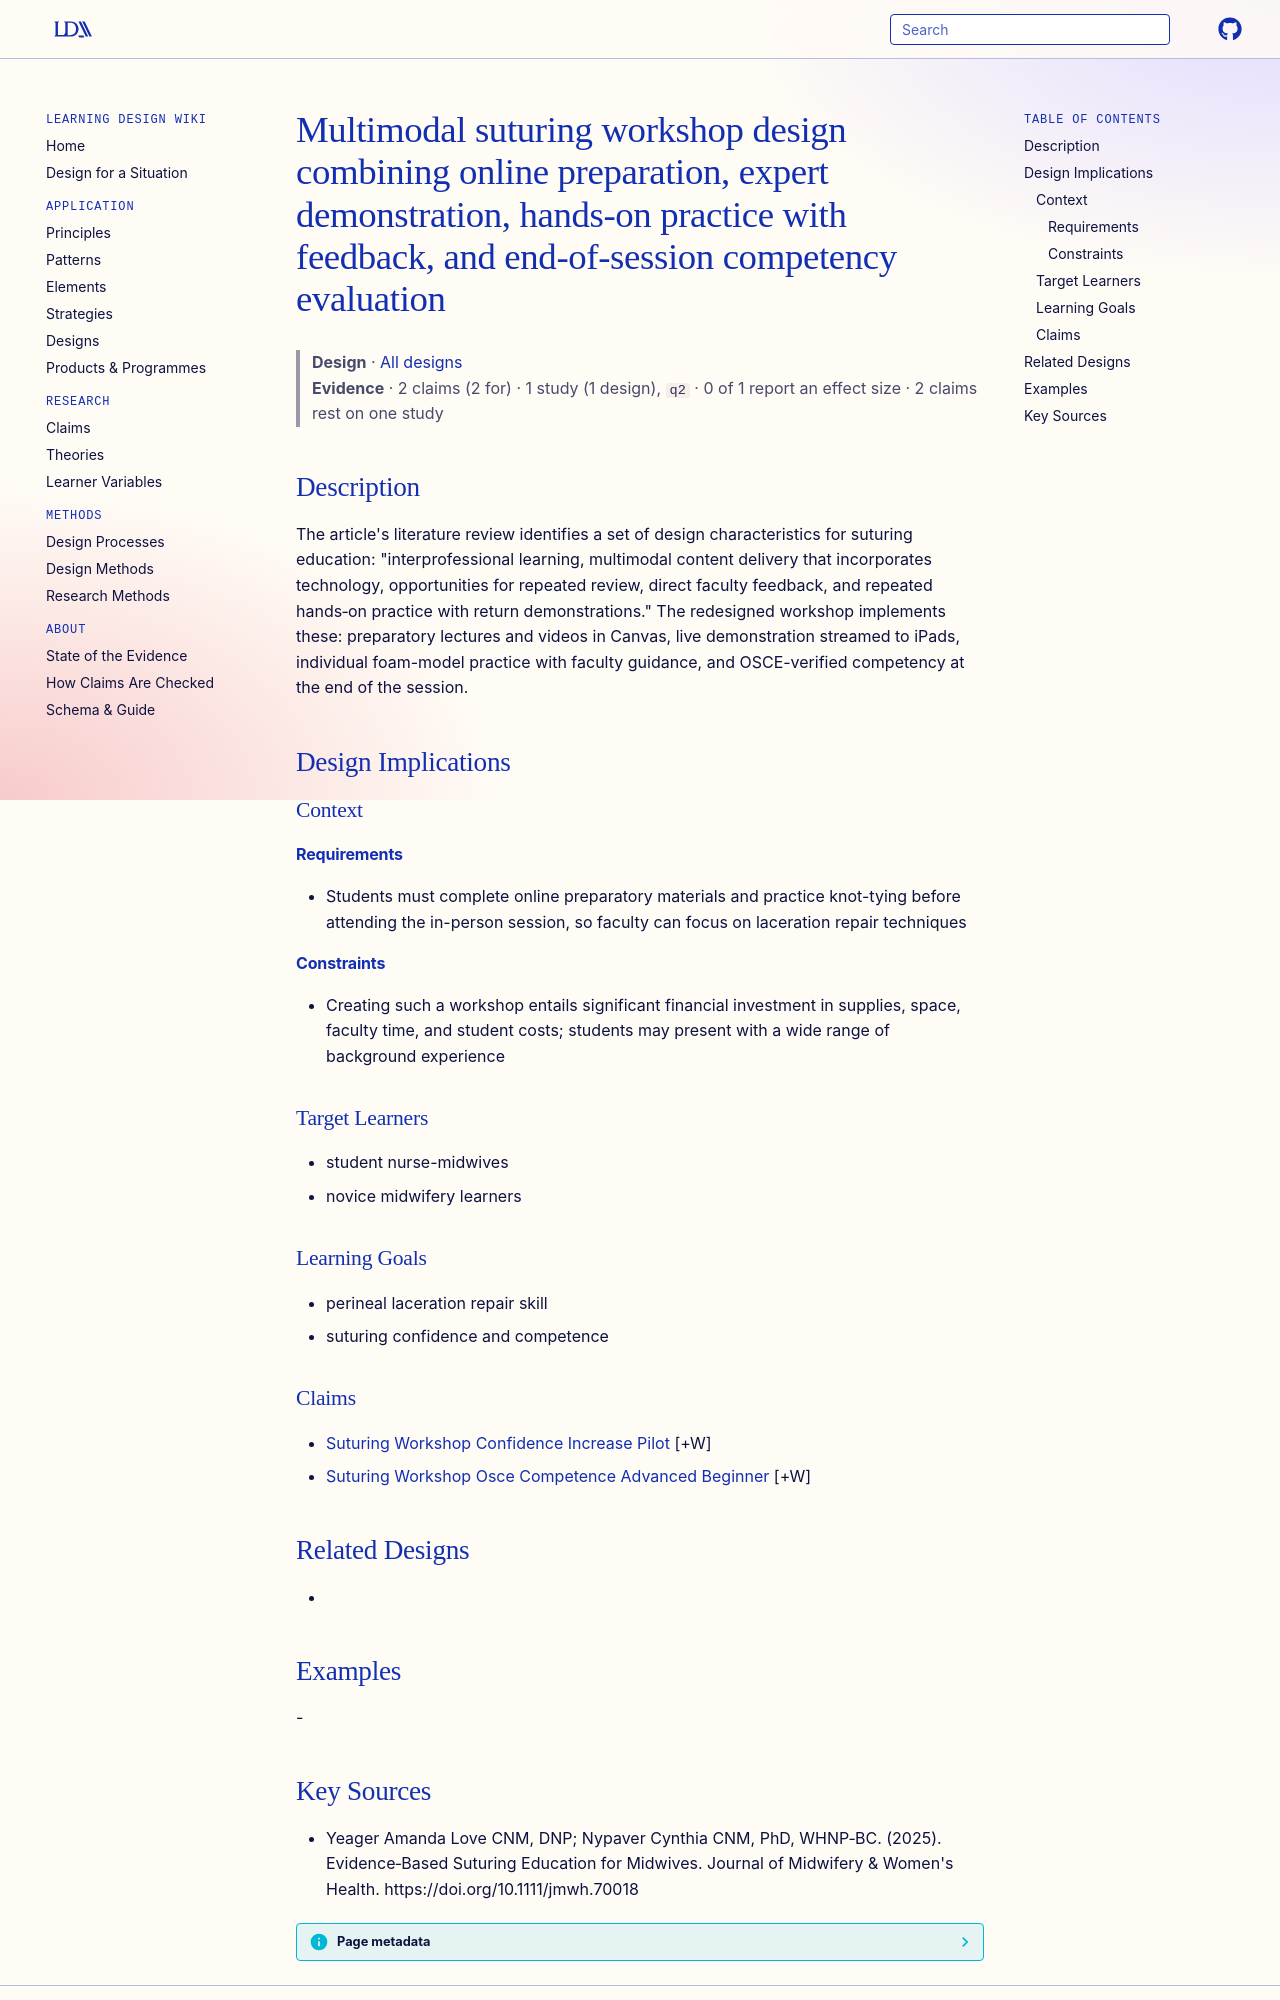

repository: Learning-Design-Alliance/learning-wiki · page: designs/multimodal-suturing-workshop-design/index.html · generator: mkdocs

---
type: design
id: multimodal-suturing-workshop-design
title: Multimodal suturing workshop design combining online preparation, expert demonstration, hands-on practice with feedback, and end-of-session competency evaluation
description: "The article's literature review identifies a set of design characteristics for suturing education: \"interprofessional learning, multimodal content delivery that incorporates technology, opportunities for repeated revi..."
status: review
generated:
  by: "process:settle-candidates"
  at: 2026-11-05
sources:
  - id: yeager-amanda-love-cnm-2025
    resource: "https://doi.org/10.1111/jmwh.70018"
    title: "Yeager Amanda Love CNM, DNP; Nypaver Cynthia CNM, PhD, WHNP‐BC. (2025). Evidence‐Based Suturing Education for Midwives. Journal of Midwifery & Women's Health. https://doi.org/10.1111/jmwh.70018"
    author: Yeager Amanda Love CNM, DNP; Nypaver Cynthia CNM, PhD, WHNP‐BC
---

# Multimodal suturing workshop design combining online preparation, expert demonstration, hands-on practice with feedback, and end-of-session competency evaluation

> **Design** · [All designs](index.md)
> **Evidence** · 2 claims (2 for) · 1 study (1 design), `q2` · 0 of 1 report an effect size · 2 claims rest on one study

## Description
The article's literature review identifies a set of design characteristics for suturing education: "interprofessional learning, multimodal content delivery that incorporates technology, opportunities for repeated review, direct faculty feedback, and repeated hands‐on practice with return demonstrations." The redesigned workshop implements these: preparatory lectures and videos in Canvas, live demonstration streamed to iPads, individual foam-model practice with faculty guidance, and OSCE-verified competency at the end of the session.

## Design Implications

### Context
#### Requirements
- Students must complete online preparatory materials and practice knot-tying before attending the in-person session, so faculty can focus on laceration repair techniques
#### Constraints
- Creating such a workshop entails significant financial investment in supplies, space, faculty time, and student costs; students may present with a wide range of background experience

### Target Learners
- student nurse-midwives
- novice midwifery learners

### Learning Goals
- perineal laceration repair skill
- suturing confidence and competence

### Claims
- [Suturing Workshop Confidence Increase Pilot](../claims/suturing-workshop-confidence-increase-pilot.md) [+W]
- [Suturing Workshop Osce Competence Advanced Beginner](../claims/suturing-workshop-osce-competence-advanced-beginner.md) [+W]

## Related Designs
- 

## Examples
-
